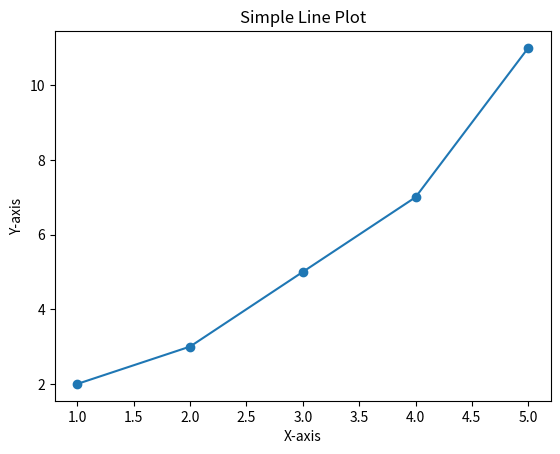

This chart was generated by the following Python code:

import matplotlib
import matplotlib.pyplot as plt
# 创建数据
x = [1, 2, 3, 4, 5]
y = [2, 3, 5, 7, 11]


# 创建图形和轴
fig, ax = plt.subplots()
# 绘制折线图
ax.plot(x, y, marker='o')
# 设置标题和标签
ax.set_title('Simple Line Plot')
ax.set_xlabel('X-axis')
ax.set_ylabel('Y-axis')
# 显示图形
plt.show()

# 本地安装x11服务器：
# 如果你使用的是 Windows，可以安装  VcXsrv。
# 如果你使用的是 macOS，可以安装 XQuartz。
# 如果你使用的是 Linux，一般情况下系统自带 X11 服务器。
#
# 远程命令行
# # pip install matplotlib
# # export DISPLAY=:10.0
# 然后命令行执行你的python脚本就行